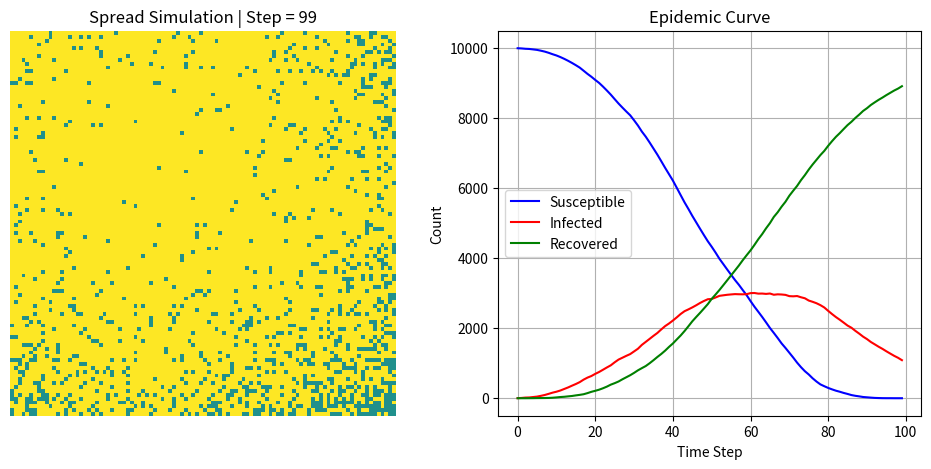

Generate this figure with matplotlib:
import numpy as np
import matplotlib.pyplot as plt

# Size
size = 100
beta = 0.3
gamma = 0.05
time_steps = 100

# 0 = susceptible, 1 = infected, 2 = recovered
population = np.zeros((size, size), dtype=int)

# Initialize infection
outbreak = np.random.choice(range(size), 2)
population[outbreak[0], outbreak[1]] = 1

# 8 neighboring directions
neighbors = [(-1, -1), (-1, 0), (-1, 1),
             (0, -1),          (0, 1),
             (1, -1),  (1, 0), (1, 1)]

# Arrays to record data for line plot
sus = []
inf = []
rec = []
steps = []

# Create a single figure with two subplots
plt.ion()  # Turn on interactive mode
fig, (ax1, ax2) = plt.subplots(1, 2, figsize=(12, 5))

# Left plot: grid simulation
ax1.axis('off')
im = ax1.imshow(population, cmap='viridis', vmin=0, vmax=2)
title1 = ax1.set_title(f'Spread Simulation | Step = 0')

# Right plot: real-time line chart
line_s, = ax2.plot([], [], label='Susceptible', color='blue')
line_i, = ax2.plot([], [], label='Infected', color='red')
line_r, = ax2.plot([], [], label='Recovered', color='green')
ax2.set_xlabel('Time Step')
ax2.set_ylabel('Count')
ax2.set_title('Epidemic Curve')
ax2.legend()
ax2.grid(True)

# Main simulation loop
for step in range(time_steps):
    new_pop = population.copy()
    infected_cells = np.argwhere(population == 1)
    
    # Update each infected cell
    for (i, j) in infected_cells:
        # Recovery process
        if np.random.rand() < gamma:
            new_pop[i, j] = 2
        
        # Infection spread
        for di, dj in neighbors:
            ni, nj = i + di, j + dj
            if 0 <= ni < size and 0 <= nj < size:
                if new_pop[ni, nj] == 0 and np.random.rand() < beta:
                    new_pop[ni, nj] = 1
    
    population = new_pop
    
    # Count numbers
    s_num = np.sum(population == 0)
    i_num = np.sum(population == 1)
    r_num = np.sum(population == 2)
    
    sus.append(s_num)
    inf.append(i_num)
    rec.append(r_num)
    steps.append(step)
    
    # Update both plots in real time
    im.set_data(population)
    title1.set_text(f'Spread Simulation | Step = {step}')
    
    line_s.set_data(steps, sus)
    line_i.set_data(steps, inf)
    line_r.set_data(steps, rec)
    
    ax2.relim()
    ax2.autoscale_view()
    
    plt.draw()
    plt.pause(0.05)  # Control animation speed

plt.ioff()
plt.show()
